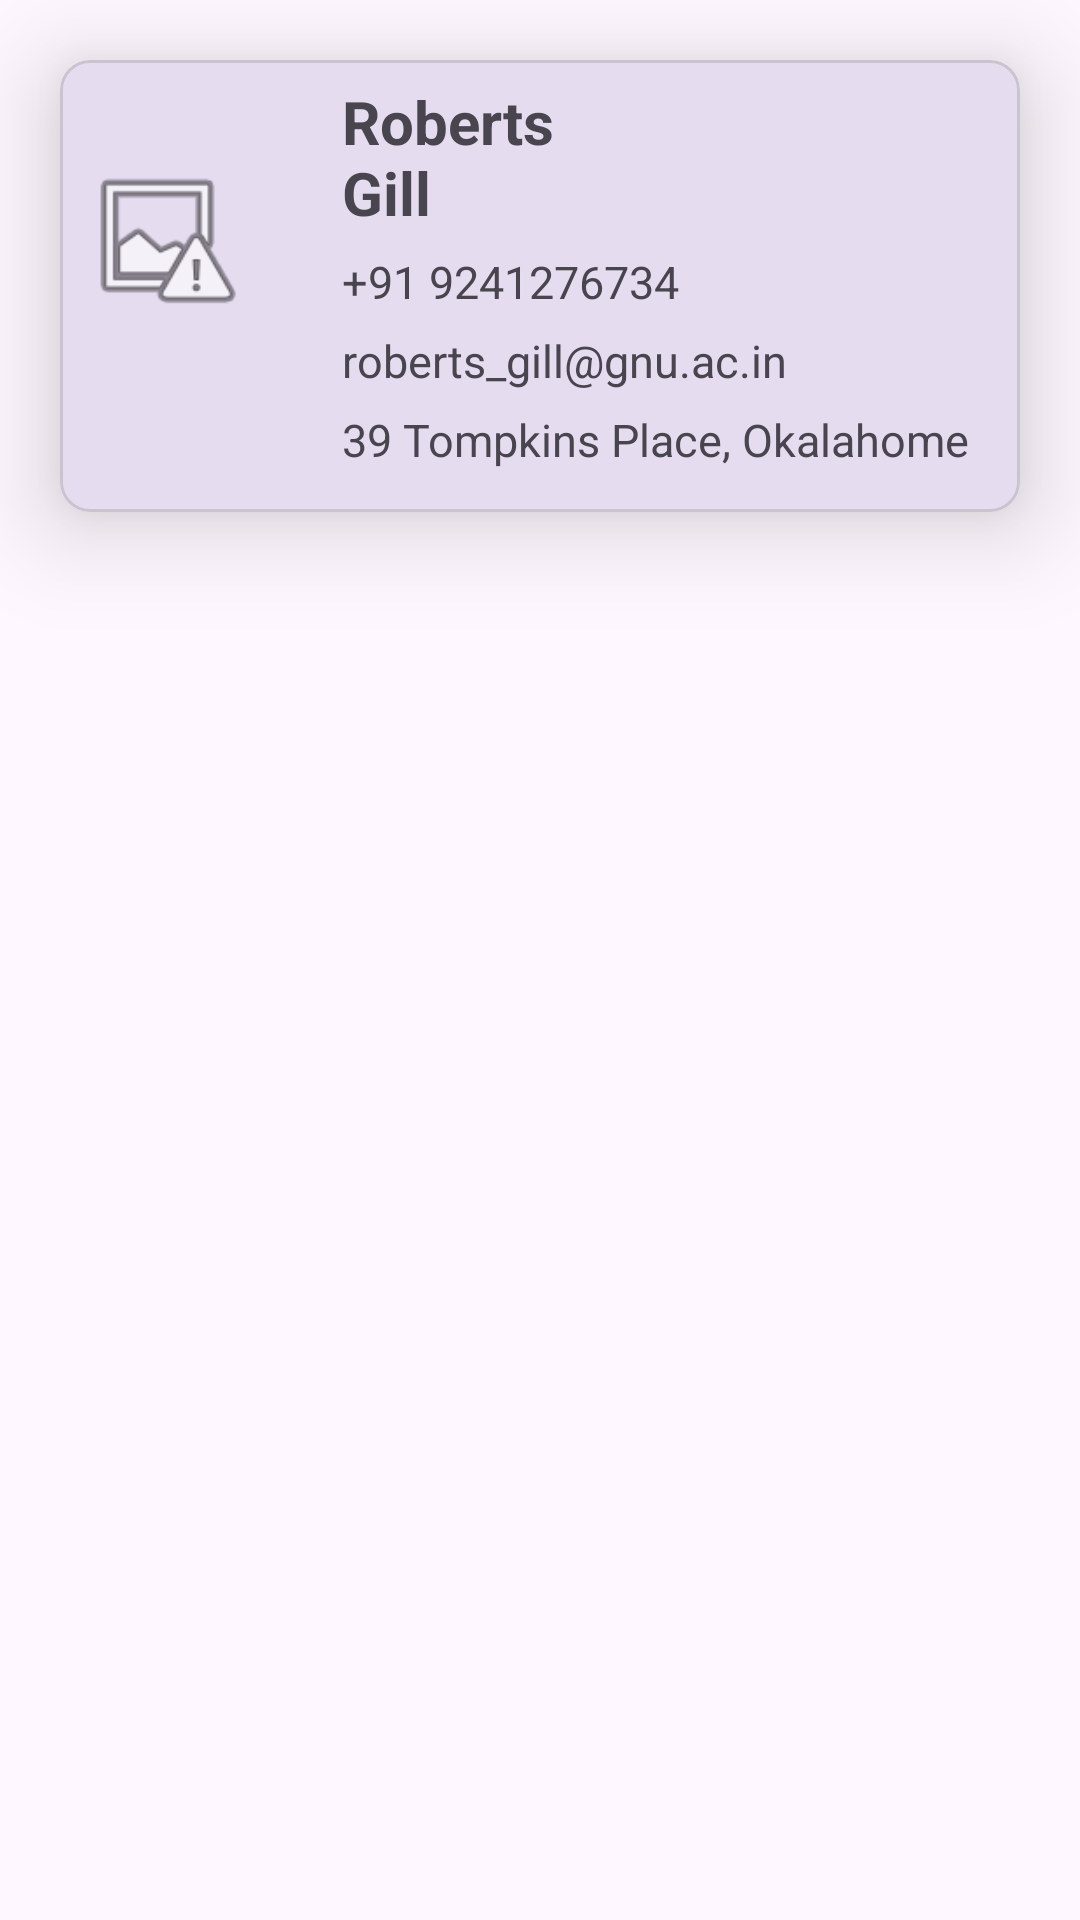

Reconstruct the res/layout file that produces this screen, plus the resources it refers to.
<!-- AndroidManifest.xml: application theme Theme._24012011175_MAD_Practical7 -->
<!-- res/layout/single_item.xml -->
<?xml version="1.0" encoding="utf-8"?>
<androidx.constraintlayout.widget.ConstraintLayout
    xmlns:android="http://schemas.android.com/apk/res/android"
    xmlns:app="http://schemas.android.com/apk/res-auto"
    xmlns:tools="http://schemas.android.com/tools"
    android:layout_width="match_parent"
    android:layout_height="wrap_content">

    <com.google.android.material.card.MaterialCardView
        android:id="@+id/profileCard"
        android:layout_width="0dp"
        android:layout_height="wrap_content"
        android:layout_marginStart="20dp"
        android:layout_marginTop="20dp"
        android:layout_marginEnd="20dp"
        app:cardCornerRadius="10dp"
        app:cardElevation="20dp"
        app:layout_constraintEnd_toEndOf="parent"
        app:layout_constraintStart_toStartOf="parent"
        app:layout_constraintTop_toTopOf="parent">

        <androidx.constraintlayout.widget.ConstraintLayout
            android:layout_width="match_parent"
            android:layout_height="wrap_content"
            android:padding="6dp">
            <ImageView
                android:id="@+id/imageButton"
                android:layout_width="56dp"
                android:layout_height="60dp"
                android:layout_marginTop="24dp"
                android:contentDescription="Profile Picture"
                app:layout_constraintStart_toStartOf="parent"
                app:layout_constraintTop_toTopOf="parent"
                app:srcCompat="@android:drawable/ic_menu_report_image" />
            <TextView
                android:id="@+id/textView2"
                android:layout_width="0dp"
                android:layout_height="wrap_content"
                android:layout_marginStart="32dp"
                android:layout_marginTop="1dp"
                android:layout_marginEnd="84dp"
                android:text="Roberts Gill"
                android:textSize="20sp"
                android:textStyle="bold"
                app:layout_constraintEnd_toStartOf="@id/imageView"
                app:layout_constraintHorizontal_bias="0.0"
                app:layout_constraintStart_toEndOf="@+id/imageButton"
                app:layout_constraintTop_toTopOf="parent"
                tools:ignore="HardcodedText" />

            <TextView
                android:id="@+id/textView3"
                android:layout_width="0dp"
                android:layout_height="wrap_content"
                android:layout_marginTop="6dp"
                android:text="+91 9241276734"
                android:textSize="15sp"
                app:layout_constraintStart_toStartOf="@id/textView2"
                app:layout_constraintTop_toBottomOf="@id/textView2" />

            <TextView
                android:id="@+id/textView4"
                android:layout_width="0dp"
                android:layout_height="wrap_content"
                android:layout_marginTop="6dp"
                android:text="roberts_gill@gnu.ac.in"
                android:textSize="15sp"
                app:layout_constraintStart_toStartOf="@id/textView2"
                app:layout_constraintTop_toBottomOf="@id/textView3" />

            <TextView
                android:id="@+id/textView5"
                android:layout_width="0dp"
                android:layout_height="wrap_content"
                android:layout_marginTop="6dp"
                android:layout_marginBottom="8dp"
                android:text="39 Tompkins Place, Okalahome"
                android:textSize="15sp"
                app:layout_constraintBottom_toBottomOf="parent"
                app:layout_constraintStart_toStartOf="@id/textView2"
                app:layout_constraintTop_toBottomOf="@id/textView4" />

            <ImageView
                android:id="@+id/imageView"
                android:layout_width="52dp"
                android:layout_height="72dp"
                android:layout_marginTop="20dp"
                android:contentDescription="Delete"
                android:padding="6dp"
                app:layout_constraintEnd_toEndOf="parent"
                app:layout_constraintTop_toTopOf="parent"
                app:srcCompat="@drawable/outline_auto_delete_24" />

        </androidx.constraintlayout.widget.ConstraintLayout>

    </com.google.android.material.card.MaterialCardView>

</androidx.constraintlayout.widget.ConstraintLayout>
<!-- resources referenced by this layout -->
<resources>
  <style name="Theme._24012011175_MAD_Practical7" parent="Base.Theme._24012011175_MAD_Practical7" />
  <style name="Base.Theme._24012011175_MAD_Practical7" parent="Theme.Material3.DayNight.NoActionBar">
          
          
      </style>
</resources>
